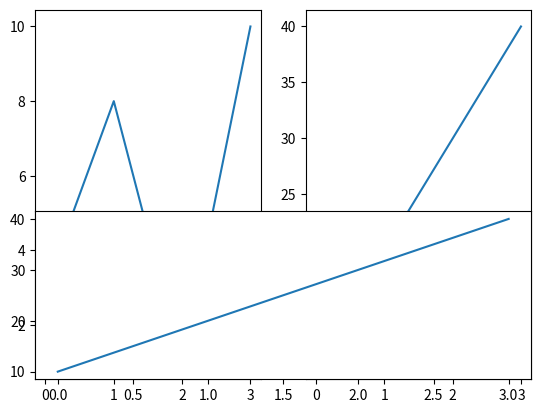

Write the Python code that produced this figure.
# MatPlot - Subplot

# With subplot() function can draw multiple plots
# The subplot() function takes three arguments that describes the layout of the figure.
# The layout is organized in rows and columns, which are represented by the first and second argument.
# The third argument represents the index of the current plot.

import matplotlib.pyplot as plt;
import numpy as np

# plot 1:
x = np.array([0, 1, 2, 3])
y = np.array([3, 8, 1, 10])

plt.subplot(1, 2, 1)
plt.plot(x,y)

# plot 2:
x = np.array([0, 1, 2, 3])
y = np.array([10, 20, 30, 40])

plt.subplot(1, 2, 2)
plt.plot(x,y)

plt.show()

plt.subplot(2, 1, 2)
plt.plot(x,y)

plt.show()